Run: headless pygame with SDL's dummy video driver; simulated clock (each Clock.tick advances the game by its frame time, no real sleeping); random seed 0; keys injected as events and as key.get_pressed() state; no mouse input.
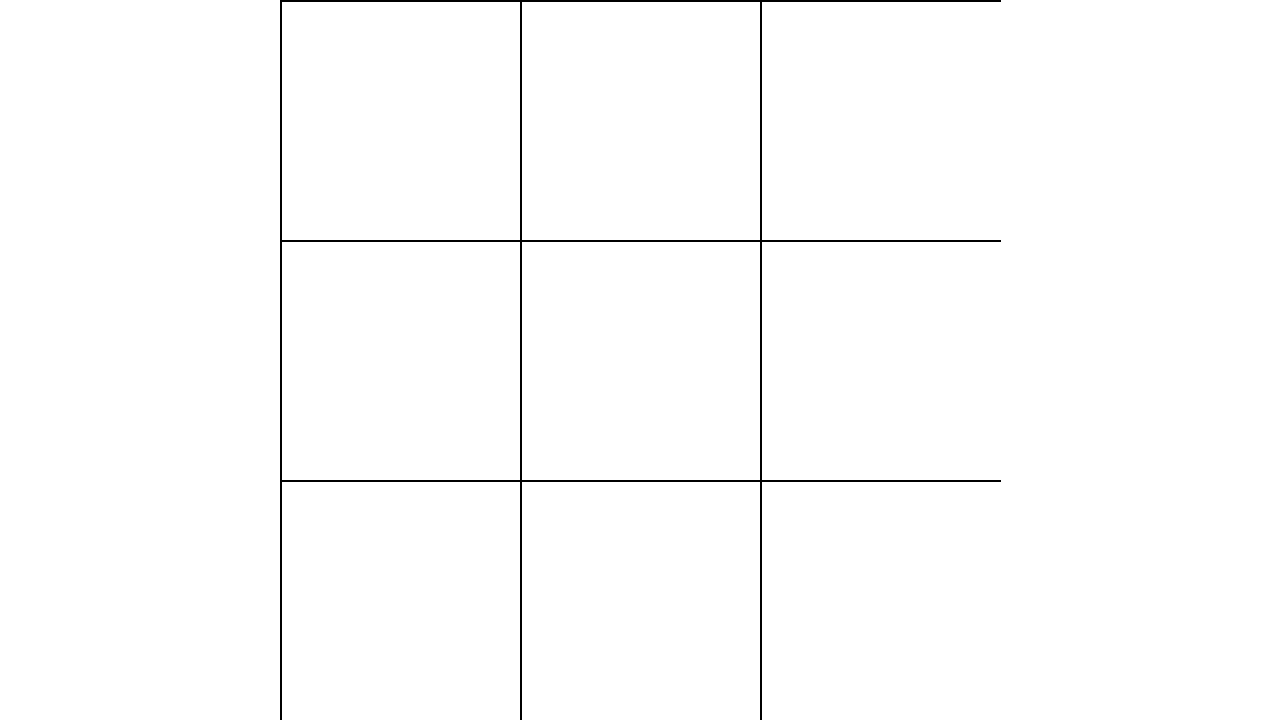
Frame 1 of 4 · flips 1–60 · no input
Frame 2 of 4 · flips 61–180 · tapped SPACE, RETURN · held RIGHT (→), D · screen unchanged from frame 1, image omitted
Frame 3 of 4 · flips 181–300 · held DOWN (↓), S · screen unchanged from frame 2, image omitted
Frame 4 of 4 · flips 301–420 · held LEFT (←), A, UP (↑), W · screen unchanged from frame 3, image omitted

The pygame program that drew these frames:

import pygame
import sys

# TODO clean up Grid by closing borders and centering grid at a smaller scale

# Initialize Pygame
pygame.init()

# Constants
SCREEN_WIDTH, SCREEN_HEIGHT = 1280, 720
GRID_SIZE = 3
CELL_SIZE = min(SCREEN_WIDTH, SCREEN_HEIGHT) // GRID_SIZE

# Colors
WHITE = (255, 255, 255)
BLACK = (0, 0, 0)

# Calculate grid position to center it
grid_x = (SCREEN_WIDTH - CELL_SIZE * GRID_SIZE) // 2
grid_y = (SCREEN_HEIGHT - CELL_SIZE * GRID_SIZE) // 2

# Create the display
screen = pygame.display.set_mode((SCREEN_WIDTH, SCREEN_HEIGHT))
pygame.display.set_caption("Centered 3x3 Grid")

# Main loop
running = True
while running:
    for event in pygame.event.get():
        if event.type == pygame.QUIT:
            running = False

    # Clear the screen
    screen.fill(WHITE)

    # Draw vertical lines
    for x in range(0, GRID_SIZE):
        pygame.draw.line(screen, BLACK, (grid_x + x * CELL_SIZE, grid_y),
                         (grid_x + x * CELL_SIZE, grid_y + CELL_SIZE * GRID_SIZE), 2)

    # Draw horizontal lines
    for y in range(0, GRID_SIZE):
        pygame.draw.line(screen, BLACK, (grid_x, grid_y + y * CELL_SIZE),
                         (grid_x + CELL_SIZE * GRID_SIZE, grid_y + y * CELL_SIZE), 2)

    # Update the display
    pygame.display.flip()

# Quit Pygame
pygame.quit()
sys.exit()
